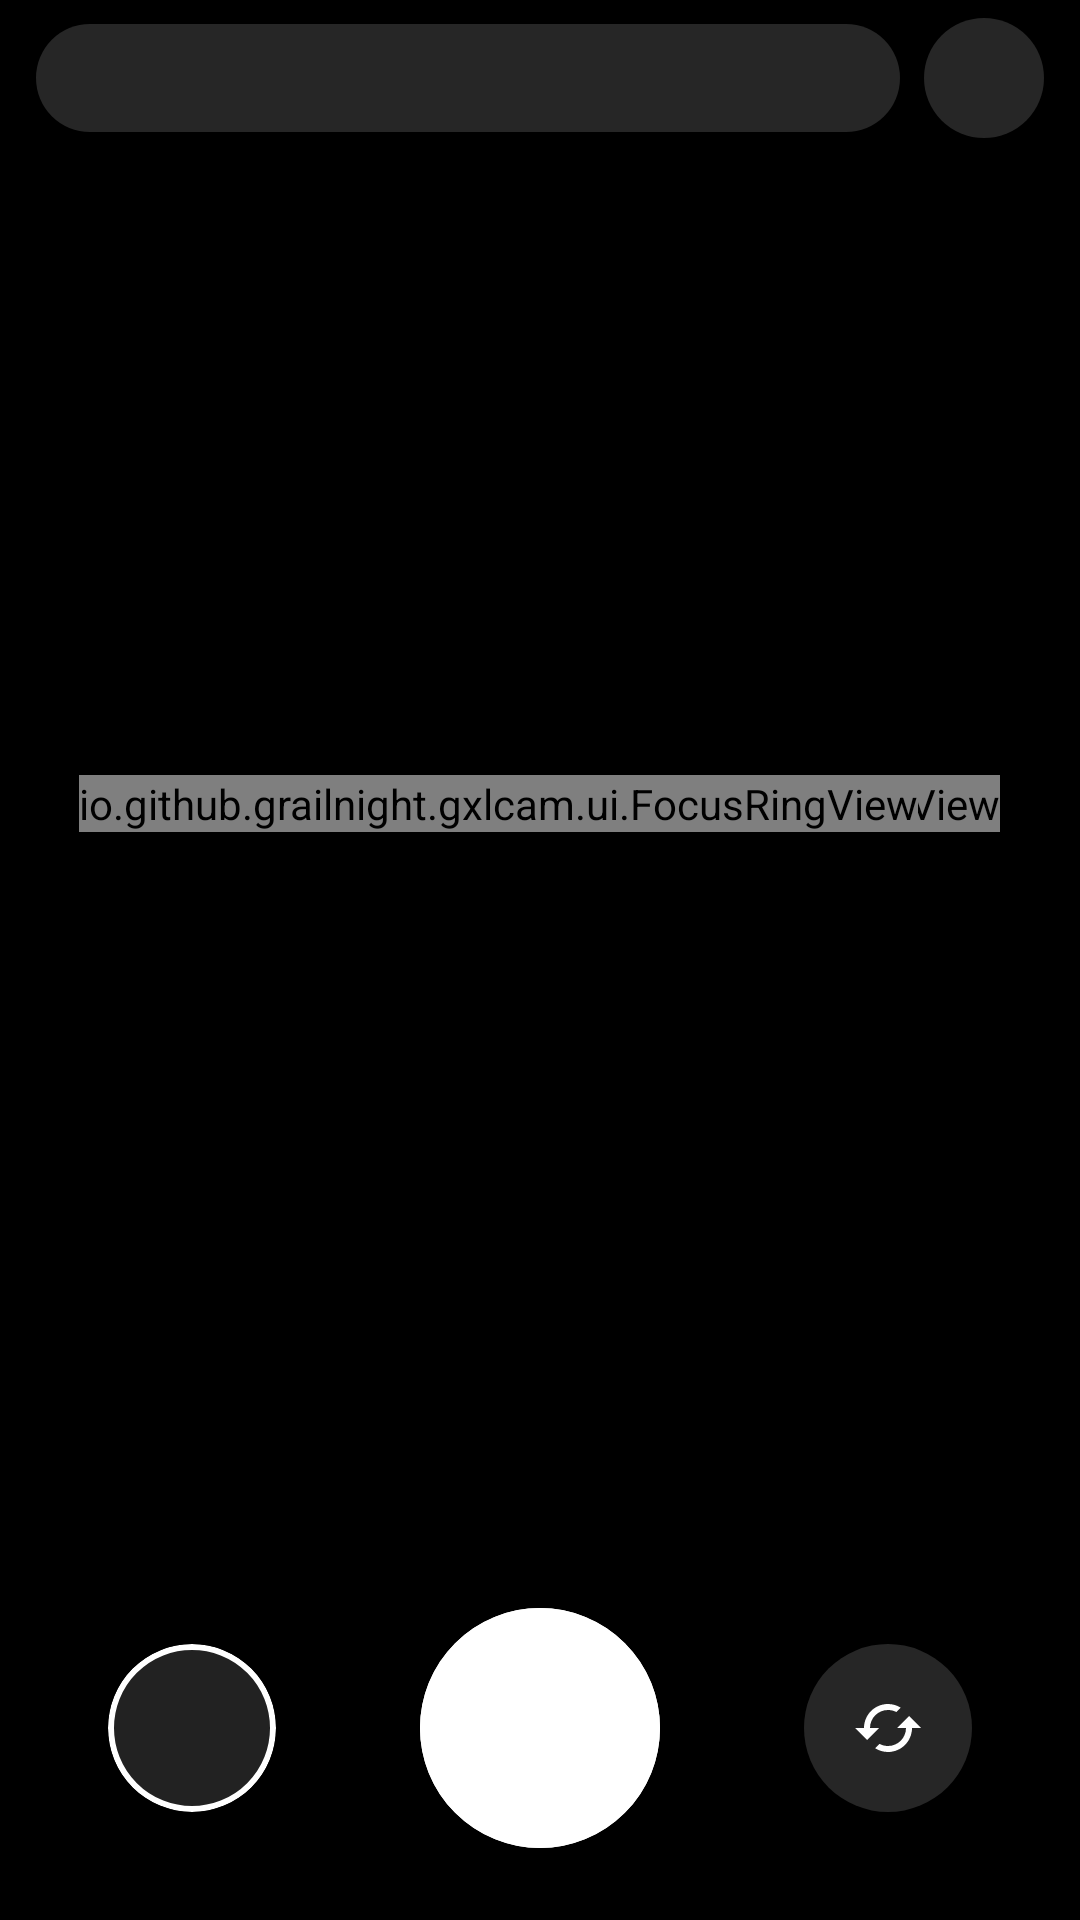

This screen was rendered from an Android layout file. Write that file and the resources it references.
<!-- AndroidManifest.xml: application theme Theme.GxlCam -->
<!-- res/layout/activity_main.xml -->
<?xml version="1.0" encoding="utf-8"?>
<LinearLayout xmlns:android="http://schemas.android.com/apk/res/android"
    xmlns:tools="http://schemas.android.com/tools"
    android:id="@+id/root"
    android:layout_width="match_parent"
    android:layout_height="match_parent"
    android:background="@android:color/black"
    android:orientation="vertical">

    <LinearLayout
        android:id="@+id/topBar"
        android:layout_width="match_parent"
        android:layout_height="wrap_content"
        android:gravity="center_vertical"
        android:orientation="horizontal"
        android:paddingHorizontal="12dp"
        android:paddingVertical="6dp">

        <TextView
            android:id="@+id/modeLabel"
            android:layout_width="0dp"
            android:layout_height="36dp"
            android:layout_marginEnd="8dp"
            android:layout_weight="1"
            android:background="@drawable/pill_bg"
            android:ellipsize="end"
            android:gravity="center_vertical"
            android:maxLines="1"
            android:paddingHorizontal="14dp"
            android:textColor="@android:color/white"
            android:textSize="14sp"
            tools:text="JXL · прямое · q90 · e7 · P3" />

        <ImageButton
            android:id="@+id/settingsButton"
            android:layout_width="40dp"
            android:layout_height="40dp"
            android:background="@drawable/round_button_bg"
            android:contentDescription="@string/settings"
            android:src="@drawable/ic_settings" />
    </LinearLayout>

    <FrameLayout
        android:id="@+id/previewArea"
        android:layout_width="match_parent"
        android:layout_height="0dp"
        android:layout_weight="1">

        <FrameLayout
            android:id="@+id/previewFrame"
            android:layout_width="wrap_content"
            android:layout_height="wrap_content"
            android:layout_gravity="center">

            <io.github.grailnight.gxlcam.ui.AutoFitSurfaceView
                android:id="@+id/preview"
                android:layout_width="wrap_content"
                android:layout_height="wrap_content" />

            <io.github.grailnight.gxlcam.ui.FocusRingView
                android:id="@+id/overlay"
                android:layout_width="match_parent"
                android:layout_height="match_parent" />

            <LinearLayout
                android:id="@+id/zoomBar"
                android:layout_width="wrap_content"
                android:layout_height="wrap_content"
                android:layout_gravity="bottom|center_horizontal"
                android:layout_marginBottom="12dp"
                android:orientation="horizontal" />
        </FrameLayout>

        <TextView
            android:id="@+id/message"
            android:layout_width="wrap_content"
            android:layout_height="wrap_content"
            android:layout_gravity="center"
            android:gravity="center"
            android:padding="24dp"
            android:textColor="@android:color/white"
            android:textSize="16sp"
            android:visibility="gone" />
    </FrameLayout>

    <TextView
        android:id="@+id/statusText"
        android:layout_width="match_parent"
        android:layout_height="wrap_content"
        android:gravity="center"
        android:minHeight="28dp"
        android:paddingHorizontal="16dp"
        android:textColor="#CCFFFFFF"
        android:textSize="13sp" />

    <FrameLayout
        android:id="@+id/bottomBar"
        android:layout_width="match_parent"
        android:layout_height="128dp">

        <ImageView
            android:id="@+id/thumbnail"
            android:layout_width="56dp"
            android:layout_height="56dp"
            android:layout_gravity="start|center_vertical"
            android:layout_marginStart="36dp"
            android:background="@drawable/thumb_bg"
            android:clipToOutline="true"
            android:contentDescription="@string/last_photo"
            android:padding="2dp"
            android:scaleType="centerCrop" />

        <ImageButton
            android:id="@+id/shutter"
            android:layout_width="80dp"
            android:layout_height="80dp"
            android:layout_gravity="center"
            android:background="@drawable/shutter"
            android:contentDescription="@string/shutter" />

        <ImageButton
            android:id="@+id/switchCamera"
            android:layout_width="56dp"
            android:layout_height="56dp"
            android:layout_gravity="end|center_vertical"
            android:layout_marginEnd="36dp"
            android:background="@drawable/round_button_bg"
            android:contentDescription="@string/switch_camera"
            android:src="@drawable/ic_switch_camera" />
    </FrameLayout>
</LinearLayout>
<!-- resources referenced by this layout -->
<resources>
  <!-- drawable ic_switch_camera (drawable) -->
  <vector xmlns:android="http://schemas.android.com/apk/res/android"
      android:width="24dp" android:height="24dp" android:viewportWidth="24" android:viewportHeight="24">
      <path android:fillColor="#FFFFFF"
          android:pathData="M19,8l-4,4h3c0,3.31 -2.69,6 -6,6 -1.01,0 -1.97,-0.25 -2.8,-0.7l-1.46,1.46C8.97,19.54 10.43,20 12,20c4.42,0 8,-3.58 8,-8h3l-4,-4zM6,12c0,-3.31 2.69,-6 6,-6 1.01,0 1.97,0.25 2.8,0.7l1.46,-1.46C15.03,4.46 13.57,4 12,4c-4.42,0 -8,3.58 -8,8H1l4,4 4,-4H6z" />
  </vector>
  <!-- drawable pill_bg (drawable) -->
  <?xml version="1.0" encoding="utf-8"?>
  <ripple xmlns:android="http://schemas.android.com/apk/res/android" android:color="#33FFFFFF">
      <item>
          <shape android:shape="rectangle">
              <solid android:color="#26FFFFFF" />
              <corners android:radius="18dp" />
          </shape>
      </item>
  </ripple>
  <!-- drawable round_button_bg (drawable) -->
  <?xml version="1.0" encoding="utf-8"?>
  <ripple xmlns:android="http://schemas.android.com/apk/res/android" android:color="#33FFFFFF">
      <item><shape android:shape="oval"><solid android:color="#26FFFFFF" /></shape></item>
  </ripple>
  <!-- drawable shutter (drawable) -->
  <?xml version="1.0" encoding="utf-8"?>
  <selector xmlns:android="http://schemas.android.com/apk/res/android">
      <item android:state_enabled="false">
          <layer-list>
              <item><shape android:shape="oval"><stroke android:width="4dp" android:color="#80FFFFFF" /></shape></item>
              <item android:inset="10dp"><shape android:shape="oval"><solid android:color="#80FFFFFF" /></shape></item>
          </layer-list>
      </item>
      <item android:state_pressed="true">
          <layer-list>
              <item><shape android:shape="oval"><stroke android:width="4dp" android:color="#FFFFFF" /></shape></item>
              <item android:inset="14dp"><shape android:shape="oval"><solid android:color="#CCCCCC" /></shape></item>
          </layer-list>
      </item>
      <item>
          <layer-list>
              <item><shape android:shape="oval"><stroke android:width="4dp" android:color="#FFFFFF" /></shape></item>
              <item android:inset="10dp"><shape android:shape="oval"><solid android:color="#FFFFFF" /></shape></item>
          </layer-list>
      </item>
  </selector>
  <!-- drawable thumb_bg (drawable) -->
  <?xml version="1.0" encoding="utf-8"?>
  <shape xmlns:android="http://schemas.android.com/apk/res/android" android:shape="oval">
      <solid android:color="#222222" />
      <stroke android:width="2dp" android:color="#FFFFFF" />
  </shape>
  <string name="last_photo">Последний снимок</string>
  <string name="settings">Настройки</string>
  <string name="shutter">Снять</string>
  <string name="switch_camera">Сменить камеру</string>
  <style name="Theme.GxlCam" parent="android:Theme.Material.NoActionBar">
          <item name="android:colorAccent">@color/accent</item>
          <item name="android:windowBackground">@android:color/black</item>
          <item name="android:statusBarColor">@android:color/transparent</item>
          <item name="android:navigationBarColor">@android:color/transparent</item>
          <item name="android:windowLayoutInDisplayCutoutMode">shortEdges</item>
      </style>
  <color name="accent">#FFC107</color>
</resources>
